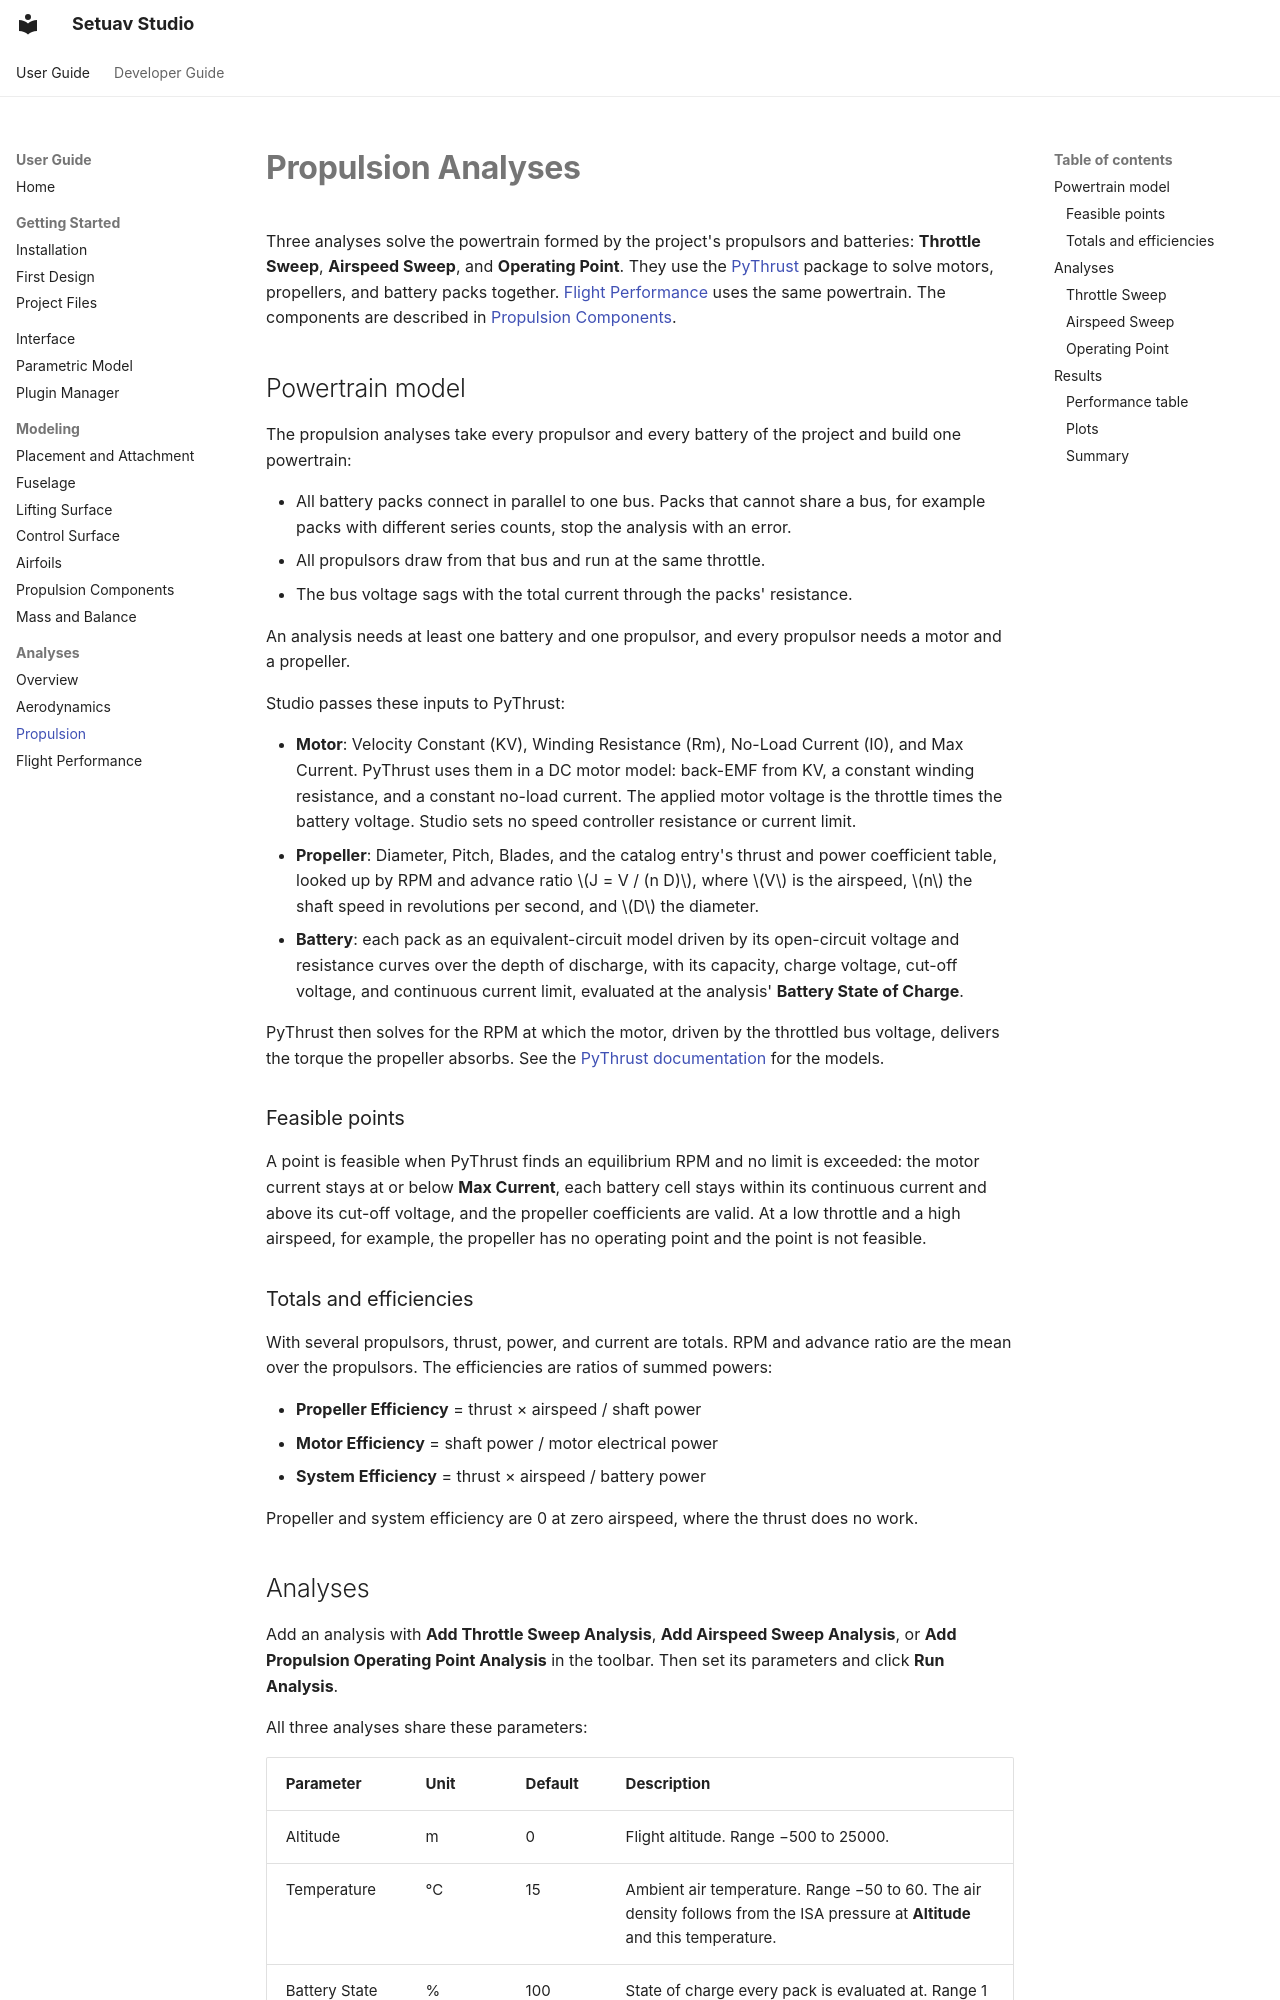

repository: Setuav/Studio · page: analyses/propulsion/index.html · generator: mkdocs

# Propulsion Analyses

Three analyses solve the powertrain formed by the project's propulsors and
batteries: **Throttle Sweep**, **Airspeed Sweep**, and **Operating Point**. They
use the [PyThrust](https://setuav.github.io/PyThrust/) package to solve motors,
propellers, and battery packs together. [Flight Performance](flight-performance.md)
uses the same powertrain. The components are described in
[Propulsion Components](../modeling/propulsion-components.md).

## Powertrain model

The propulsion analyses take every propulsor and every battery of the project
and build one powertrain:

- All battery packs connect in parallel to one bus. Packs that cannot share a
  bus, for example packs with different series counts, stop the analysis with
  an error.
- All propulsors draw from that bus and run at the same throttle.
- The bus voltage sags with the total current through the packs' resistance.

An analysis needs at least one battery and one propulsor, and every propulsor
needs a motor and a propeller.

Studio passes these inputs to PyThrust:

- **Motor**: Velocity Constant (KV), Winding Resistance (Rm), No-Load Current
  (I0), and Max Current. PyThrust uses them in a DC motor model: back-EMF from
  KV, a constant winding resistance, and a constant no-load current. The
  applied motor voltage is the throttle times the battery voltage. Studio sets
  no speed controller resistance or current limit.
- **Propeller**: Diameter, Pitch, Blades, and the catalog entry's thrust and
  power coefficient table, looked up by RPM and advance ratio
  \(J = V / (n D)\), where \(V\) is the airspeed, \(n\) the shaft speed in
  revolutions per second, and \(D\) the diameter.
- **Battery**: each pack as an equivalent-circuit model driven by its
  open-circuit voltage and resistance curves over the depth of discharge, with
  its capacity, charge voltage, cut-off voltage, and continuous current limit,
  evaluated at the analysis' **Battery State of Charge**.

PyThrust then solves for the RPM at which the motor, driven by the throttled
bus voltage, delivers the torque the propeller absorbs. See the [PyThrust documentation](https://setuav.github.io/PyThrust/)
for the models.
